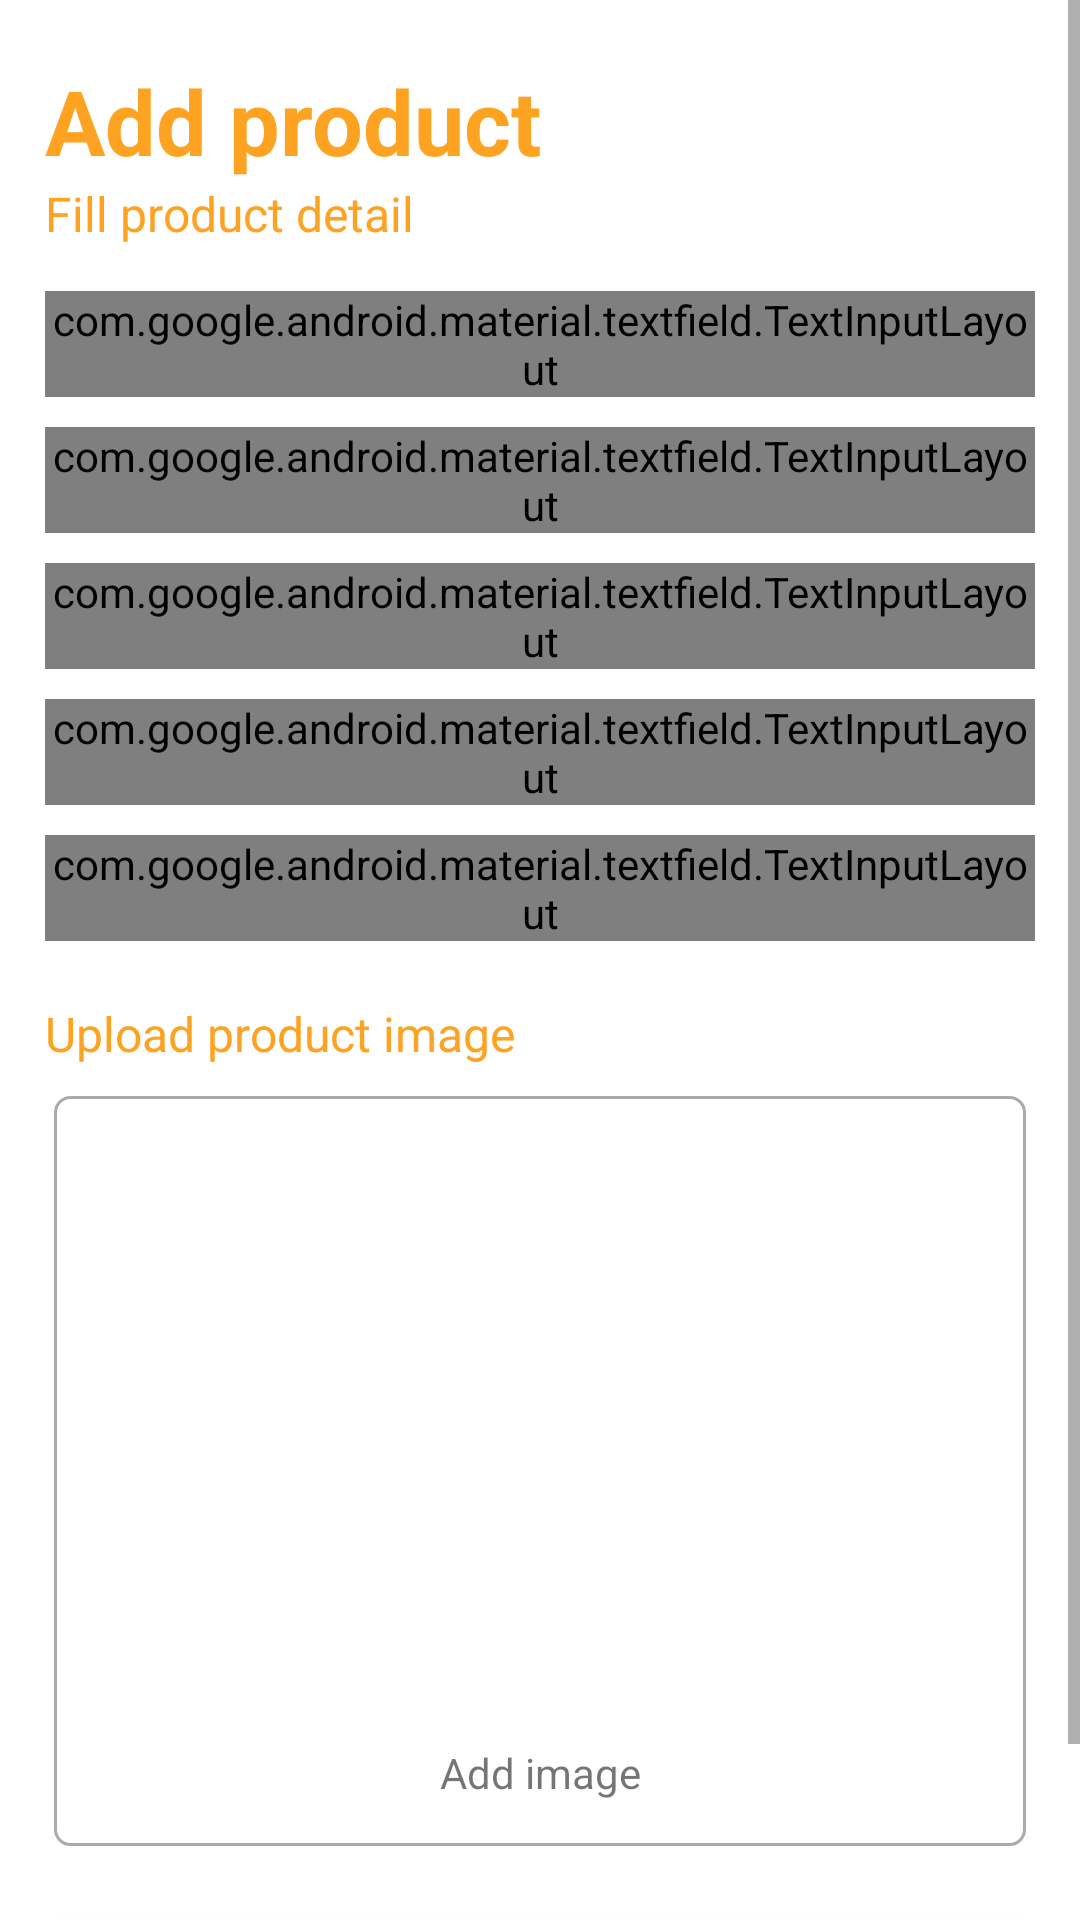

Reconstruct the res/layout file that produces this screen, plus the resources it refers to.
<!-- AndroidManifest.xml: application theme AppTheme -->
<!-- res/layout/activity_home.xml -->
<?xml version="1.0" encoding="utf-8"?>
<ScrollView xmlns:android="http://schemas.android.com/apk/res/android"
    xmlns:app="http://schemas.android.com/apk/res-auto"
    android:layout_width="match_parent"
    android:background="#ffffff"
    android:layout_height="match_parent">

    <androidx.constraintlayout.widget.ConstraintLayout
        android:layout_width="match_parent"
        android:layout_height="wrap_content"
        android:paddingBottom="10dp"
        android:background="#ffffff"
        >

        <TextView
            android:layout_width="wrap_content"
            android:layout_height="wrap_content"
            app:layout_constraintStart_toStartOf="parent"
            app:layout_constraintTop_toTopOf="parent"
            android:layout_marginTop="20dp"
            android:layout_marginStart="15dp"
            android:textSize="30sp"
            android:id="@+id/welcome"
            android:textColor="@color/colorPrimary"
            android:textStyle="bold"
            android:text="Add product"
            android:layout_marginLeft="15dp">

        </TextView>

        <TextView
            android:layout_width="wrap_content"
            android:layout_height="wrap_content"
            app:layout_constraintStart_toStartOf="parent"
            android:textSize="16sp"
            android:layout_marginStart="15dp"
            android:textColor="@color/colorPrimary"
            android:id="@+id/cont"
            app:layout_constraintTop_toBottomOf="@id/welcome"
            android:text="Fill product detail"
            android:layout_marginLeft="15dp">
        </TextView>

        <RelativeLayout
            android:layout_width="match_parent"
            android:layout_height="wrap_content"
            android:layout_marginTop="15dp"
            android:layout_marginStart="15dp"
            android:layout_marginEnd="15dp"
            android:id="@+id/layoutone"
            app:layout_constraintStart_toStartOf="parent"
            app:layout_constraintTop_toBottomOf="@id/cont">

            <com.google.android.material.textfield.TextInputLayout
                android:layout_width="match_parent"
                style="@style/MyTextInputLayout"
                app:helperText="Mandatory"
                android:textColorHint="@android:color/darker_gray"
                android:layout_height="wrap_content">
                <com.google.android.material.textfield.TextInputEditText
                    android:layout_width="match_parent"
                    android:layout_height="60dp"
                    android:drawablePadding="15dp"
                    android:textColor="@android:color/darker_gray"
                    android:background="@android:color/white"
                    android:hint="Category"
                    android:maxLines="1"
                    android:inputType="textEmailAddress" />
            </com.google.android.material.textfield.TextInputLayout>

        </RelativeLayout>
        <RelativeLayout
            android:layout_width="match_parent"
            android:layout_height="wrap_content"
            android:layout_marginTop="10dp"
            android:layout_marginStart="15dp"
            android:layout_marginEnd="15dp"
            android:id="@+id/layouttwo"
            app:layout_constraintStart_toStartOf="parent"
            app:layout_constraintTop_toBottomOf="@id/layoutone">

            <com.google.android.material.textfield.TextInputLayout
                android:layout_width="match_parent"
                style="@style/MyTextInputLayout"
                app:helperText="Mandatory"
                android:textColorHint="@android:color/darker_gray"
                android:layout_height="wrap_content">
                <com.google.android.material.textfield.TextInputEditText
                    android:layout_width="match_parent"
                    android:layout_height="60dp"
                    android:drawablePadding="15dp"
                    android:textColor="@android:color/darker_gray"
                    android:background="@android:color/white"
                    android:hint="Product name"
                    android:maxLines="1"
                    android:inputType="text" />
            </com.google.android.material.textfield.TextInputLayout>
        </RelativeLayout>


        <RelativeLayout
            android:layout_width="match_parent"
            android:layout_height="wrap_content"
            android:layout_marginTop="10dp"
            android:layout_marginStart="15dp"
            android:layout_marginEnd="15dp"
            android:id="@+id/layoutthree"
            app:layout_constraintStart_toStartOf="parent"
            app:layout_constraintTop_toBottomOf="@id/layouttwo">

            <com.google.android.material.textfield.TextInputLayout
                android:layout_width="match_parent"
                style="@style/MyTextInputLayout"
                app:helperText="Mandatory"
                android:textColor="@android:color/darker_gray"
                android:textColorHint="@android:color/darker_gray"
                android:layout_height="wrap_content">
                <com.google.android.material.textfield.TextInputEditText
                    android:layout_width="match_parent"
                    android:layout_height="60dp"
                    android:gravity="top|start"
                    android:textColorHint="@android:color/darker_gray"
                    android:background="@android:color/white"
                    android:hint="Product description" />
            </com.google.android.material.textfield.TextInputLayout>
        </RelativeLayout>


        <RelativeLayout
            android:layout_width="match_parent"
            android:layout_height="wrap_content"
            android:layout_marginTop="10dp"
            android:layout_marginStart="15dp"
            android:layout_marginEnd="15dp"
            android:id="@+id/layoutfour"
            app:layout_constraintStart_toStartOf="parent"
            app:layout_constraintTop_toBottomOf="@id/layoutthree">

            <com.google.android.material.textfield.TextInputLayout
                android:layout_width="match_parent"
                style="@style/MyTextInputLayout"
                app:helperText="Mandatory"
                android:textColor="@android:color/darker_gray"
                android:textColorHint="@android:color/darker_gray"
                android:layout_height="wrap_content">
                <com.google.android.material.textfield.TextInputEditText
                    android:layout_width="match_parent"
                    android:layout_height="60dp"
                    android:drawablePadding="15dp"
                    android:textColorHint="@android:color/darker_gray"
                    android:background="@android:color/white"
                    android:hint="Product code"
                    android:inputType="textEmailAddress" />
            </com.google.android.material.textfield.TextInputLayout>

        </RelativeLayout>

        <RelativeLayout
            android:layout_width="match_parent"
            android:layout_height="wrap_content"
            android:layout_marginTop="10dp"
            android:layout_marginStart="15dp"
            android:layout_marginEnd="15dp"
            android:id="@+id/layoutfive"
            app:layout_constraintStart_toStartOf="parent"
            app:layout_constraintTop_toBottomOf="@id/layoutfour">

            <com.google.android.material.textfield.TextInputLayout
                android:layout_width="match_parent"
                style="@style/MyTextInputLayout"
                app:helperText="In rupees (Mandatory)"
                android:textColor="@android:color/darker_gray"
                android:textColorHint="@android:color/darker_gray"
                android:layout_height="wrap_content">
                <com.google.android.material.textfield.TextInputEditText
                    android:layout_width="match_parent"
                    android:layout_height="60dp"
                    android:drawablePadding="15dp"
                    android:textColorHint="@android:color/darker_gray"
                    android:background="@android:color/white"
                    android:hint="Product price"
                    android:inputType="textEmailAddress" />
            </com.google.android.material.textfield.TextInputLayout>

        </RelativeLayout>

        <TextView
            android:layout_width="wrap_content"
            android:layout_height="wrap_content"
            app:layout_constraintStart_toStartOf="parent"
            android:textSize="16sp"
            android:layout_marginStart="15dp"
            android:layout_marginTop="20dp"
            android:id="@+id/picupload"
            android:textColor="@color/colorPrimary"
            app:layout_constraintTop_toBottomOf="@id/layoutfive"
            android:text="Upload product image"
            android:layout_marginLeft="15dp">
        </TextView>

        <ImageView
            android:layout_width="0dp"
            app:layout_constraintWidth_percent="0.9"
            android:layout_height="250dp"
            android:padding="50dp"
            android:id="@+id/imageone"
            android:layout_margin="10dp"
            android:background="@drawable/backgroundtext"
            android:src="@drawable/ic_baseline_add_a_photo_24"
            app:layout_constraintTop_toBottomOf="@id/picupload"
            app:layout_constraintEnd_toEndOf="parent"
            app:layout_constraintStart_toStartOf="parent" />
        <TextView
            android:layout_width="wrap_content"
            android:layout_height="wrap_content"
            android:text="Add image"
            app:layout_constraintBottom_toBottomOf="@id/imageone"
            app:layout_constraintStart_toStartOf="@id/imageone"
            app:layout_constraintEnd_toEndOf="@id/imageone"
            android:layout_margin="15dp"/>

        <Button
            android:layout_width="match_parent"
            android:layout_height="wrap_content"
            android:padding="15dp"
            app:layout_constraintTop_toBottomOf="@id/imageone"
            app:layout_constraintStart_toStartOf="parent"
            android:src="@drawable/ic_baseline_navigate_next_24"
            android:layout_marginTop="25dp"
            android:text="Upload product"
            android:textSize="18sp"
            android:id="@+id/next"
            android:textColor="@android:color/white"
            android:textAllCaps="false"
            android:layout_marginEnd="15dp"
            android:background="@drawable/button_rounded"
            android:layout_marginStart="15dp"
            android:layout_gravity="end|bottom"/>



    </androidx.constraintlayout.widget.ConstraintLayout>


</ScrollView>
<!-- resources referenced by this layout -->
<resources>
  <color name="colorPrimary">#fea222</color>
  <!-- drawable backgroundtext (drawable) -->
  <?xml version="1.0" encoding="utf-8"?>
  <shape android:shape="rectangle" xmlns:android="http://schemas.android.com/apk/res/android">
  
      <stroke android:color="@android:color/darker_gray" android:width="1dp"/>
      <corners android:radius="5dp" />
  </shape>
  <!-- drawable button_rounded (drawable-v24) -->
  <?xml version="1.0" encoding="utf-8"?>
  <shape xmlns:android="http://schemas.android.com/apk/res/android"
      android:shape="rectangle">
      <solid
          android:color="@color/colorPrimary"
  
          />
      <corners
          android:radius="5dp"
          />
  
  </shape>
  <!-- drawable ic_baseline_navigate_next_24 (drawable) -->
  <vector android:height="24dp" android:tint="#FEA222"
      android:viewportHeight="24" android:viewportWidth="24"
      android:width="24dp" xmlns:android="http://schemas.android.com/apk/res/android">
      <path android:fillColor="@android:color/white" android:pathData="M10,6L8.59,7.41 13.17,12l-4.58,4.59L10,18l6,-6z"/>
  </vector>
  <style name="MyTextInputLayout" parent="Widget.MaterialComponents.TextInputLayout.OutlinedBox">
          <item name="android:textColorHint">@color/colorPrimary</item>
  
          <item name="boxStrokeColor">@color/colorPrimary</item>
          <item name="strokeWidth">1dp</item>
      </style>
  <style name="AppTheme" parent="Theme.AppCompat.Light.NoActionBar">
          
          <item name="colorPrimary">@color/colorPrimary</item>
          <item name="colorPrimaryDark">@color/colorPrimaryDark</item>
          <item name="colorAccent">@color/colorAccent</item>
      </style>
  <color name="colorPrimaryDark">#fb8d03</color>
  <color name="colorAccent">#fea222</color>
</resources>
